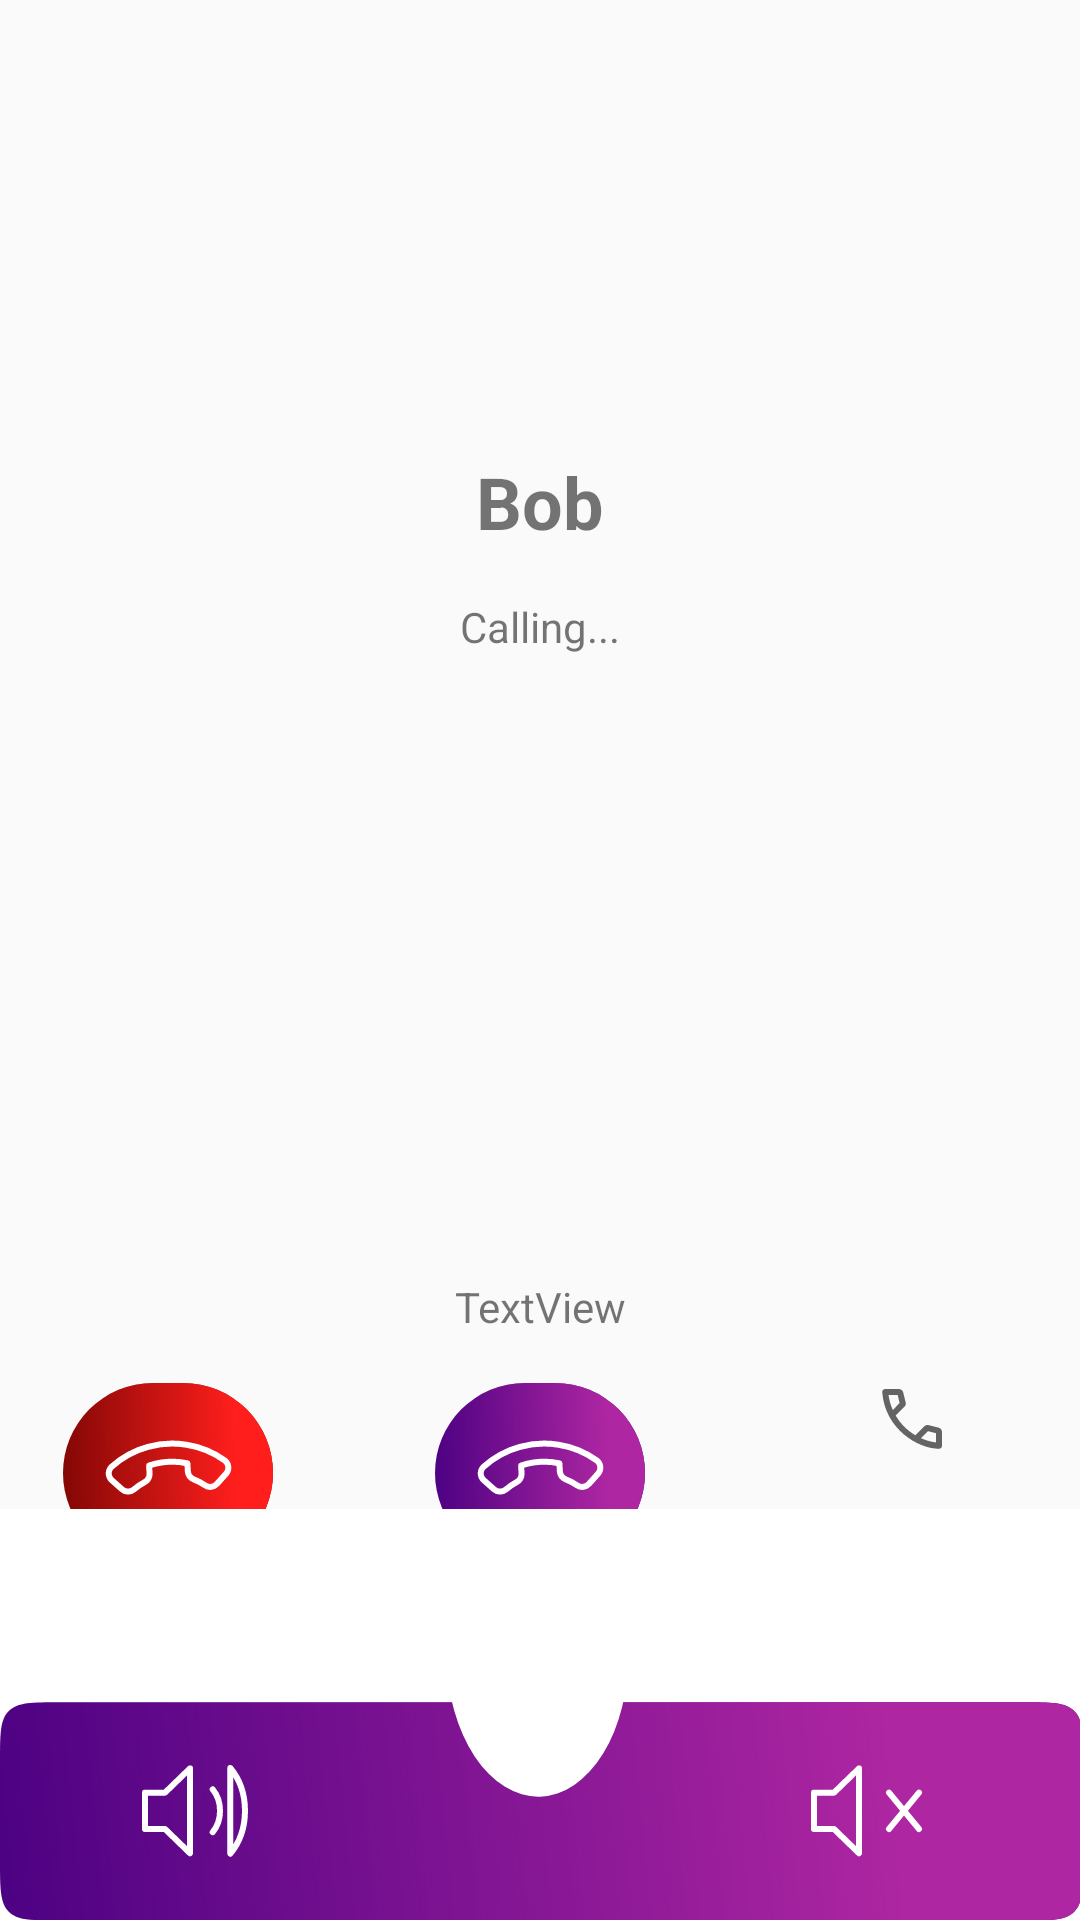

Write the Android layout XML for this screen, with the resource values it uses.
<!-- AndroidManifest.xml: application theme AppTheme -->
<!-- res/layout/activity_call.xml -->
<?xml version="1.0" encoding="utf-8"?>
<androidx.constraintlayout.widget.ConstraintLayout xmlns:android="http://schemas.android.com/apk/res/android"
    xmlns:app="http://schemas.android.com/apk/res-auto"
    xmlns:tools="http://schemas.android.com/tools"
    android:id="@+id/content"
    android:layout_width="match_parent"
    android:layout_height="match_parent"
    tools:context=".Call">

    <androidx.constraintlayout.widget.ConstraintLayout
        android:layout_width="match_parent"
        android:layout_height="wrap_content"
        app:layout_constraintEnd_toEndOf="parent"
        app:layout_constraintStart_toStartOf="parent"
        app:layout_constraintTop_toTopOf="parent">


        <TextView
            android:id="@+id/caller"
            android:layout_width="wrap_content"
            android:layout_height="wrap_content"
            android:text="Bob"
            android:textSize="24sp"
            android:textStyle="bold"
            app:layout_constraintEnd_toStartOf="@+id/guideline17"
            app:layout_constraintStart_toStartOf="@+id/guideline16"
            app:layout_constraintTop_toTopOf="@+id/guideline15" />

        <ImageView
            android:id="@+id/endCallButton"
            android:layout_width="wrap_content"
            android:layout_height="wrap_content"
            app:layout_constraintEnd_toStartOf="@+id/guideline17"
            app:layout_constraintStart_toStartOf="@+id/guideline16"
            app:layout_constraintTop_toTopOf="@+id/guideline18"
            app:srcCompat="@drawable/ic_call2" />

        <androidx.constraintlayout.widget.Guideline
            android:id="@+id/guideline15"
            android:layout_width="wrap_content"
            android:layout_height="wrap_content"
            android:orientation="horizontal"
            app:layout_constraintGuide_begin="151dp" />

        <androidx.constraintlayout.widget.Guideline
            android:id="@+id/guideline16"
            android:layout_width="wrap_content"
            android:layout_height="wrap_content"
            android:orientation="vertical"
            app:layout_constraintGuide_begin="112dp" />

        <androidx.constraintlayout.widget.Guideline
            android:id="@+id/guideline17"
            android:layout_width="wrap_content"
            android:layout_height="wrap_content"
            android:orientation="vertical"
            app:layout_constraintGuide_end="112dp" />

        <androidx.constraintlayout.widget.Guideline
            android:id="@+id/guideline18"
            android:layout_width="wrap_content"
            android:layout_height="wrap_content"
            android:orientation="horizontal"
            app:layout_constraintGuide_begin="461dp" />

        <TextView
            android:id="@+id/textView4"
            android:layout_width="wrap_content"
            android:layout_height="wrap_content"
            android:layout_marginTop="16dp"
            android:text="Calling..."
            app:layout_constraintEnd_toStartOf="@+id/guideline17"
            app:layout_constraintStart_toStartOf="@+id/guideline16"
            app:layout_constraintTop_toBottomOf="@+id/caller" />

        <ImageView
            android:id="@+id/answerCallButton"
            android:layout_width="wrap_content"
            android:layout_height="wrap_content"
            app:layout_constraintEnd_toEndOf="parent"
            app:layout_constraintStart_toStartOf="@+id/guideline17"
            app:layout_constraintTop_toTopOf="@+id/guideline18"
            app:srcCompat="@drawable/ic_call_answer" />

        <ImageView
            android:id="@+id/rejectCallButton"
            android:layout_width="wrap_content"
            android:layout_height="wrap_content"
            app:layout_constraintEnd_toStartOf="@+id/guideline16"
            app:layout_constraintStart_toStartOf="parent"
            app:layout_constraintTop_toTopOf="@+id/guideline18"
            app:srcCompat="@drawable/ic_call_reject" />

        <TextView
            android:id="@+id/connectionStatusTextView"
            android:layout_width="wrap_content"
            android:layout_height="wrap_content"
            android:layout_marginBottom="16dp"
            android:text="TextView"
            app:layout_constraintBottom_toTopOf="@+id/guideline18"
            app:layout_constraintEnd_toStartOf="@+id/guideline17"
            app:layout_constraintStart_toStartOf="@+id/guideline16" />
    </androidx.constraintlayout.widget.ConstraintLayout>

    <LinearLayout
        android:id="@+id/layout_chatbox"
        android:layout_width="0dp"
        android:layout_height="wrap_content"
        android:background="#ffffff"
        android:minHeight="48dp"
        android:orientation="horizontal"
        app:layout_constraintBottom_toBottomOf="parent"
        app:layout_constraintLeft_toLeftOf="parent"
        app:layout_constraintRight_toRightOf="parent">

        <ImageView
            android:layout_width="match_parent"
            android:layout_height="wrap_content"
            android:scaleType="fitXY"
            app:srcCompat="@drawable/ic_call1" />

    </LinearLayout>
</androidx.constraintlayout.widget.ConstraintLayout>
<!-- resources referenced by this layout -->
<resources>
  <!-- drawable ic_call1: vector/xml drawable (drawable, 3562 chars, omitted) -->
  <!-- drawable ic_call2: vector/xml drawable (drawable, 2269 chars, omitted) -->
  <!-- drawable ic_call_answer: vector/xml drawable (drawable, 2267 chars, omitted) -->
  <!-- drawable ic_call_reject: vector/xml drawable (drawable, 2267 chars, omitted) -->
  <style name="AppTheme" parent="Theme.AppCompat.Light.DarkActionBar">
          
          <item name="colorPrimary">@color/colorPrimary</item>
          <item name="colorPrimaryDark">@color/colorPrimaryDark</item>
          <item name="colorAccent">@color/colorAccent</item>
  
      </style>
  <color name="colorPrimary">#6D3875</color>
  <color name="colorPrimaryDark">#490082</color>
  <color name="colorAccent">#03DAC5</color>
</resources>
